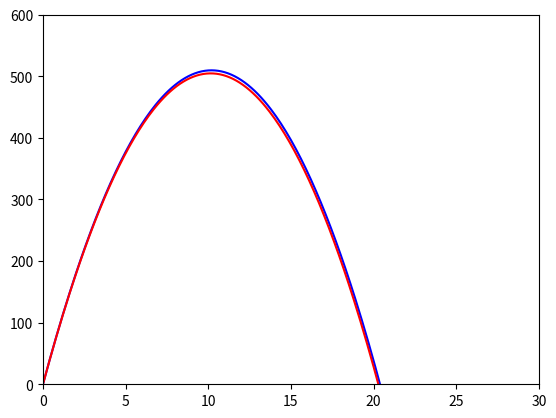

Write the Python code that produced this figure.
import matplotlib.pyplot as plotter

duration = 200
deltaT = 0.1
nrOfSteps = int (duration / deltaT)

figure = plotter.figure () 

subplot = figure.add_subplot (111) 
subplot.set_xlim (0,30) 
subplot.set_ylim (0,600)

s0 = 0
v0 = 100
g = 9.81

time = [deltaT * i for i in range (nrOfSteps)]
analytic = [v0 * t - 0.5 * g * t**2 for t in time]

# Euler integration
euler = [s0]
v = [v0]
for stepNr in range (nrOfSteps - 1):
    v.append (v [-1] - g * deltaT)
    euler.append (euler [-1] + v [-1] * deltaT)

    
subplot.plot (time, analytic, color ='blue')
subplot.plot (time, euler, color ='red')

plotter.show ()
